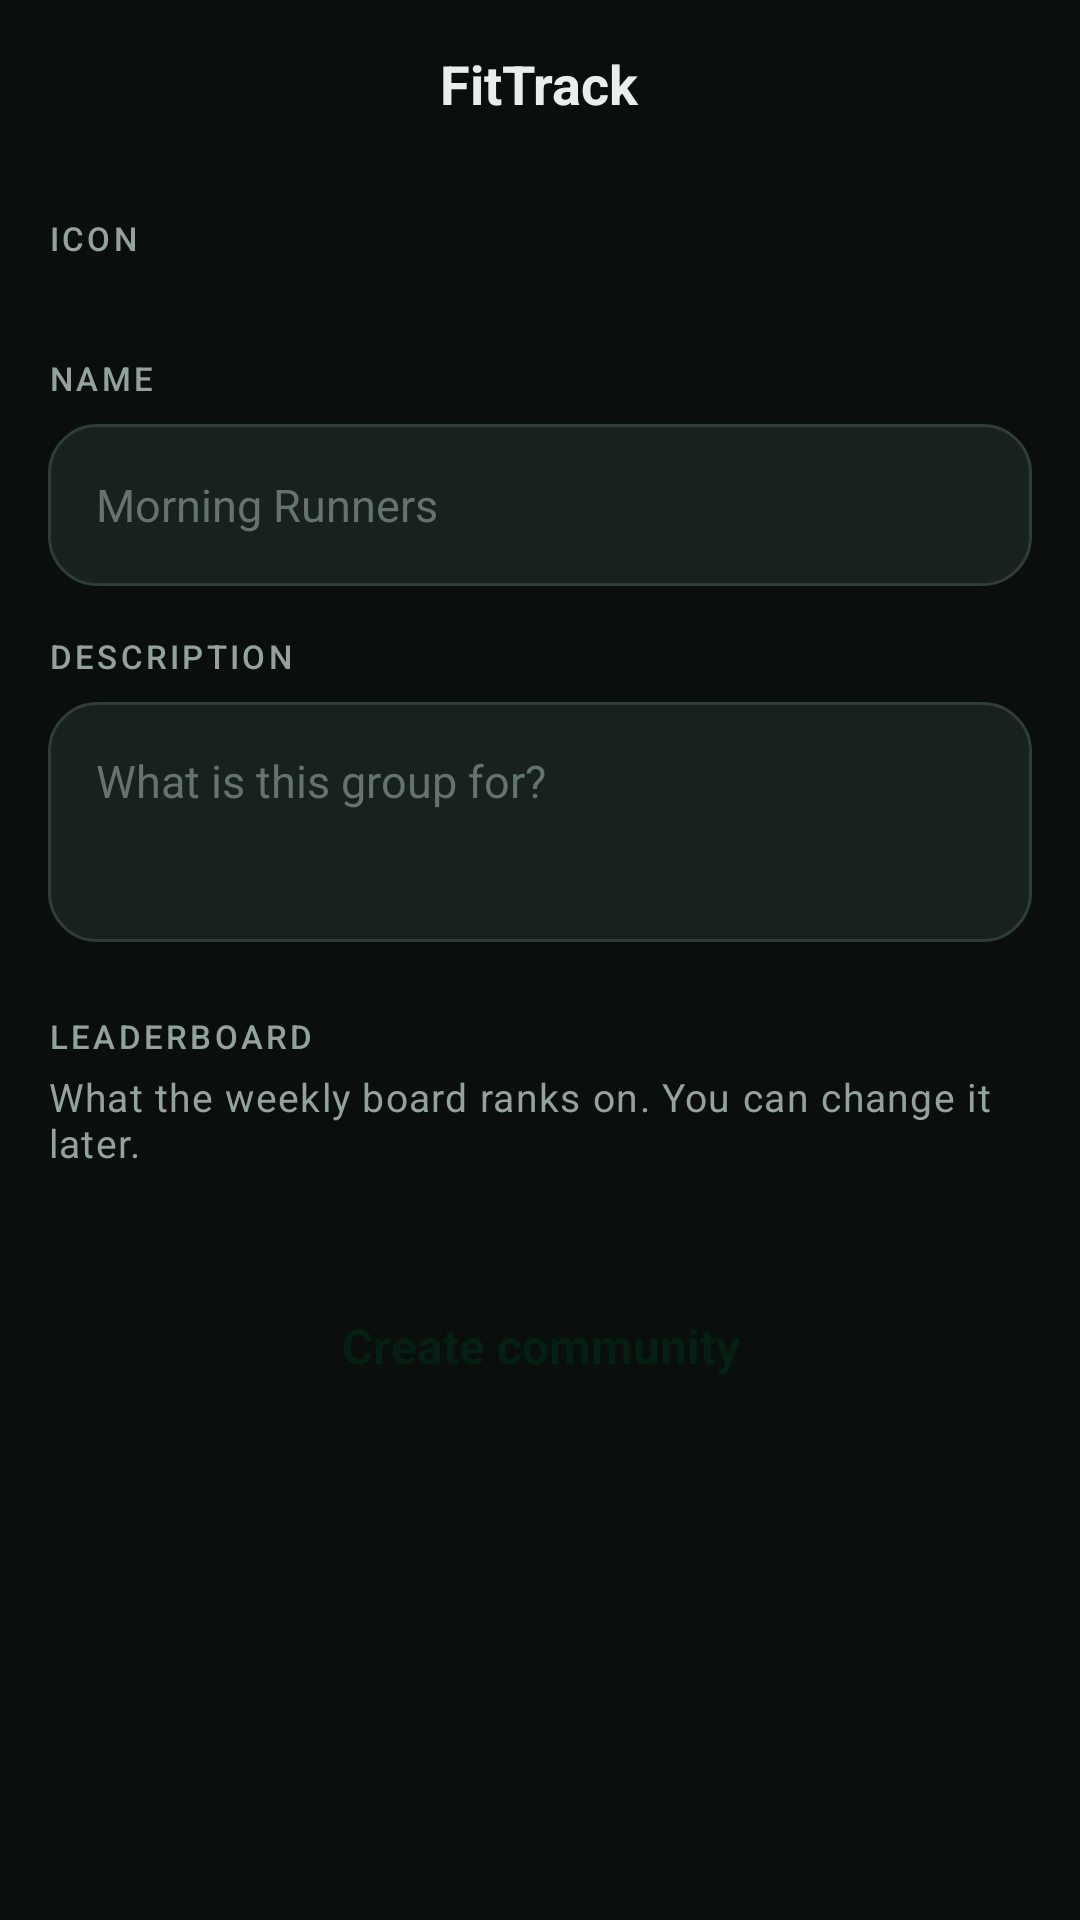

Reconstruct the res/layout file that produces this screen, plus the resources it refers to.
<!-- AndroidManifest.xml: application theme Theme.FitTrack -->
<!-- res/layout/activity_create_community.xml -->
<?xml version="1.0" encoding="utf-8"?>
<androidx.constraintlayout.widget.ConstraintLayout
    xmlns:android="http://schemas.android.com/apk/res/android"
    xmlns:app="http://schemas.android.com/apk/res-auto"
    android:layout_width="match_parent"
    android:layout_height="match_parent"
    android:background="@color/bg_base"
    android:fitsSystemWindows="true">

    <include
        android:id="@+id/appBar"
        layout="@layout/app_bar"
        android:layout_width="match_parent"
        android:layout_height="@dimen/app_bar_height"
        app:layout_constraintTop_toTopOf="parent"
        app:layout_constraintStart_toStartOf="parent"
        app:layout_constraintEnd_toEndOf="parent" />

    <ScrollView
        android:layout_width="match_parent"
        android:layout_height="0dp"
        android:fillViewport="true"
        app:layout_constraintTop_toBottomOf="@id/appBar"
        app:layout_constraintBottom_toBottomOf="parent"
        app:layout_constraintStart_toStartOf="parent"
        app:layout_constraintEnd_toEndOf="parent">

        <LinearLayout
            android:layout_width="match_parent"
            android:layout_height="wrap_content"
            android:orientation="vertical"
            android:paddingHorizontal="@dimen/screen_margin"
            android:paddingBottom="@dimen/content_bottom_padding">

            <TextView
                android:layout_width="wrap_content"
                android:layout_height="wrap_content"
                android:layout_marginTop="@dimen/space_lg"
                android:text="@string/community_icon_label"
                android:textAppearance="@style/TextAppearance.FitTrack.Overline" />

            <HorizontalScrollView
                android:layout_width="match_parent"
                android:layout_height="wrap_content"
                android:layout_marginTop="@dimen/space_sm"
                android:scrollbars="none">

                <LinearLayout
                    android:id="@+id/iconRow"
                    android:layout_width="wrap_content"
                    android:layout_height="wrap_content"
                    android:orientation="horizontal" />

            </HorizontalScrollView>

            <TextView
                android:layout_width="wrap_content"
                android:layout_height="wrap_content"
                android:layout_marginTop="@dimen/space_xl"
                android:text="@string/community_name_label"
                android:textAppearance="@style/TextAppearance.FitTrack.Overline" />

            <EditText
                android:id="@+id/nameInput"
                style="@style/Widget.FitTrack.Input"
                android:layout_height="@dimen/button_height"
                android:layout_marginTop="@dimen/space_sm"
                android:paddingHorizontal="@dimen/space_lg"
                android:paddingVertical="0dp"
                android:gravity="center_vertical"
                android:hint="@string/community_name_hint"
                android:inputType="text|textCapWords"
                android:maxLength="40"
                android:maxLines="1"
                android:singleLine="true"
                android:importantForAutofill="no"
                android:textSize="15sp" />

            <TextView
                android:layout_width="wrap_content"
                android:layout_height="wrap_content"
                android:layout_marginTop="@dimen/space_lg"
                android:text="@string/community_description_label"
                android:textAppearance="@style/TextAppearance.FitTrack.Overline" />

            <EditText
                android:id="@+id/descriptionInput"
                style="@style/Widget.FitTrack.Input"
                android:layout_marginTop="@dimen/space_sm"
                android:gravity="top|start"
                android:minHeight="80dp"
                android:hint="@string/community_description_hint"
                android:inputType="textMultiLine|textCapSentences"
                android:maxLength="140"
                android:maxLines="3"
                android:importantForAutofill="no"
                android:textSize="15sp" />

            <TextView
                android:layout_width="wrap_content"
                android:layout_height="wrap_content"
                android:layout_marginTop="@dimen/space_xl"
                android:text="@string/community_metric_label"
                android:textAppearance="@style/TextAppearance.FitTrack.Overline" />

            <TextView
                android:layout_width="match_parent"
                android:layout_height="wrap_content"
                android:layout_marginTop="@dimen/space_xs"
                android:text="@string/community_metric_explainer"
                android:textAppearance="@style/TextAppearance.FitTrack.Caption" />

            <LinearLayout
                android:id="@+id/metricRow"
                android:layout_width="match_parent"
                android:layout_height="wrap_content"
                android:layout_marginTop="@dimen/space_sm"
                android:orientation="vertical" />

            <TextView
                android:id="@+id/errorText"
                android:layout_width="match_parent"
                android:layout_height="wrap_content"
                android:layout_marginTop="@dimen/space_lg"
                android:textAppearance="@style/TextAppearance.FitTrack.Caption"
                android:textColor="@color/danger"
                android:visibility="gone" />

            <TextView
                android:id="@+id/createBtn"
                style="@style/Widget.FitTrack.Button.Primary"
                android:layout_marginTop="@dimen/space_xl"
                android:text="@string/community_action_create" />

        </LinearLayout>

    </ScrollView>

</androidx.constraintlayout.widget.ConstraintLayout>
<!-- res/layout/app_bar.xml (included above) -->
<?xml version="1.0" encoding="utf-8"?>
<FrameLayout xmlns:android="http://schemas.android.com/apk/res/android"
    android:layout_width="match_parent"
    android:layout_height="@dimen/app_bar_height">

    <ImageView
        android:id="@+id/backButton"
        android:layout_width="@dimen/touch_target"
        android:layout_height="@dimen/touch_target"
        android:layout_gravity="center_vertical|start"
        android:layout_marginStart="@dimen/space_sm"
        android:padding="12dp"
        android:src="@drawable/ic_arrow_back"
        android:background="?attr/selectableItemBackgroundBorderless"
        android:contentDescription="@string/cd_back"
        android:focusable="true"
        android:clickable="true" />

    <TextView
        android:id="@+id/screenTitle"
        style="@style/Widget.FitTrack.AppBarTitle"
        android:layout_gravity="center"
        android:text="@string/app_name" />

</FrameLayout>
<!-- resources referenced by this layout -->
<resources>
  <color name="bg_base">#0A0F0D</color>
  <color name="danger">#F2555A</color>
  <dimen name="app_bar_height">56dp</dimen>
  <dimen name="button_height">54dp</dimen>
  <dimen name="content_bottom_padding">28dp</dimen>
  <dimen name="screen_margin">16dp</dimen>
  <dimen name="space_lg">16dp</dimen>
  <dimen name="space_sm">8dp</dimen>
  <dimen name="space_xl">24dp</dimen>
  <dimen name="space_xs">4dp</dimen>
  <dimen name="touch_target">48dp</dimen>
  <string name="app_name">FitTrack</string>
  <string name="cd_back">Navigate up</string>
  <string name="community_action_create">Create community</string>
  <string name="community_description_hint">What is this group for?</string>
  <string name="community_description_label">Description</string>
  <string name="community_icon_label">Icon</string>
  <string name="community_metric_explainer">What the weekly board ranks on. You can change it later.</string>
  <string name="community_metric_label">Leaderboard</string>
  <string name="community_name_hint">Morning Runners</string>
  <string name="community_name_label">Name</string>
  <style name="TextAppearance.FitTrack.Caption" parent="TextAppearance.Material3.BodySmall">
          <item name="android:textSize">13sp</item>
          <item name="android:textColor">@color/text_secondary</item>
      </style>
  <style name="TextAppearance.FitTrack.Overline" parent="TextAppearance.Material3.LabelSmall">
          <item name="android:textSize">11sp</item>
          <item name="android:fontFamily">sans-serif-medium</item>
          <item name="android:textAllCaps">true</item>
          <item name="android:letterSpacing">0.10</item>
          <item name="android:textColor">@color/text_secondary</item>
      </style>
  <style name="Widget.FitTrack.AppBarTitle">
          <item name="android:layout_width">wrap_content</item>
          <item name="android:layout_height">wrap_content</item>
          <item name="android:textSize">18sp</item>
          <item name="android:textStyle">bold</item>
          <item name="android:textColor">@color/text_primary</item>
      </style>
  <style name="Widget.FitTrack.Input">
          <item name="android:layout_width">match_parent</item>
          <item name="android:layout_height">wrap_content</item>
          <item name="android:background">@drawable/bg_input</item>
          <item name="android:padding">@dimen/space_lg</item>
          <item name="android:textSize">16sp</item>
          <item name="android:textColor">@color/text_primary</item>
          <item name="android:textColorHint">@color/text_tertiary</item>
      </style>
  <style name="Theme.FitTrack" parent="Base.Theme.FitTrack" />
  <color name="text_secondary">#93A29B</color>
  <color name="text_primary">#E8EFEA</color>
  <color name="on_brand">#052012</color>
  <!-- drawable bg_input (drawable) -->
  <?xml version="1.0" encoding="utf-8"?>
  <shape xmlns:android="http://schemas.android.com/apk/res/android" android:shape="rectangle">
      <solid android:color="@color/surface_variant" />
      <corners android:radius="@dimen/radius_md" />
      <stroke android:width="@dimen/stroke_width" android:color="@color/outline_strong" />
  </shape>
  <color name="text_tertiary">#64736D</color>
  <color name="surface_variant">#18211E</color>
  <dimen name="radius_md">16dp</dimen>
  <dimen name="stroke_width">1dp</dimen>
  <color name="outline_strong">#2F3D38</color>
  <color name="brand">#22C55E</color>
  <color name="brand_tint">#12291D</color>
  <color name="brand_bright">#4ADE80</color>
  <color name="surface">#121917</color>
  <color name="brand_ripple">#3322C55E</color>
</resources>
